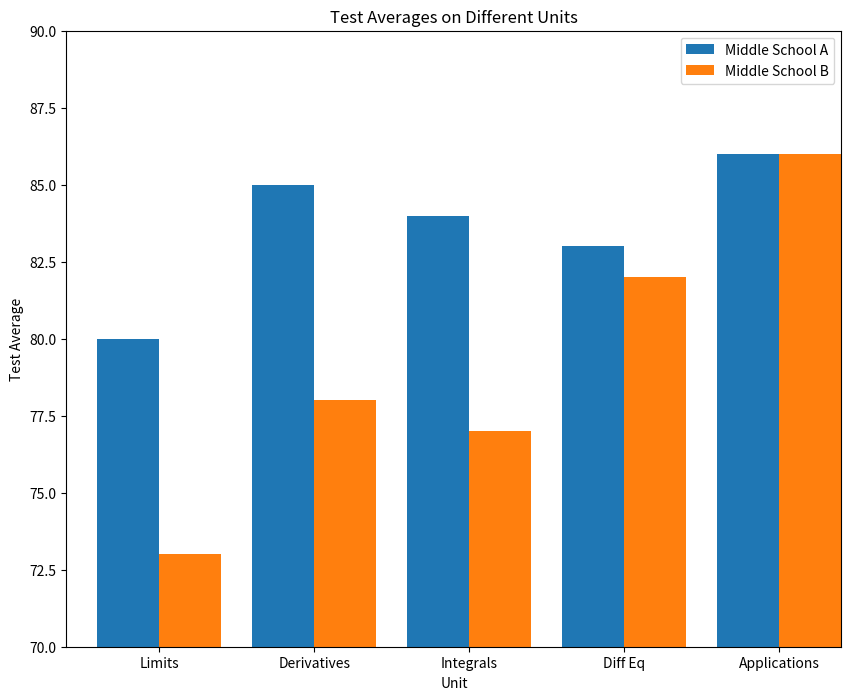

Python code for this plot:
#!/usr/bin/env python3
# -*- coding: utf-8 -*-
"""
Created on Fri Dec  8 15:13:13 2017

@author: khaledadad
"""


from matplotlib import pyplot as plt

unit_topics = ['Limits', 'Derivatives', 'Integrals', 'Diff Eq', 'Applications']
middle_school_a = [80, 85, 84, 83, 86]
middle_school_b = [73, 78, 77, 82, 86]

def create_x(t, w, n, d):
    return [t*x + w*n for x in range(d)]
school_a_x = [0.8, 2.8, 4.8, 6.8, 8.8]
school_b_x = [1.6, 3.6, 5.6, 7.6, 9.6]
# Make your chart here
plt.figure(figsize=(10,8))
ax = plt.subplot()

plt.bar(school_a_x, middle_school_a)
plt.bar(school_b_x, middle_school_b)


"""
Create a new list of x-values called middle_x, which are the values in the middle of school_a_x and school_b_x. This is where we will place the x-ticks. Look at the final graph to see this placement.

Use list comprehension and zip to create middle_x:

middle_x = [ (a + b) / 2.0 for a, b in zip(school_a_x, school_b_x)]

"""
middle_x = [ (a + b) / 2.0 for a, b in zip(school_a_x, school_b_x)]

ax.set_xticks(middle_x)
ax.set_xticklabels(unit_topics)

plt.axis([0,10,70,90])
legend_labels=['Middle School A','Middle School B']
plt.legend(legend_labels, loc=0)
plt.title('Test Averages on Different Units')
plt.xlabel('Unit')
plt.ylabel('Test Average')

plt.savefig('my_side_by_side.png')

plt.show()